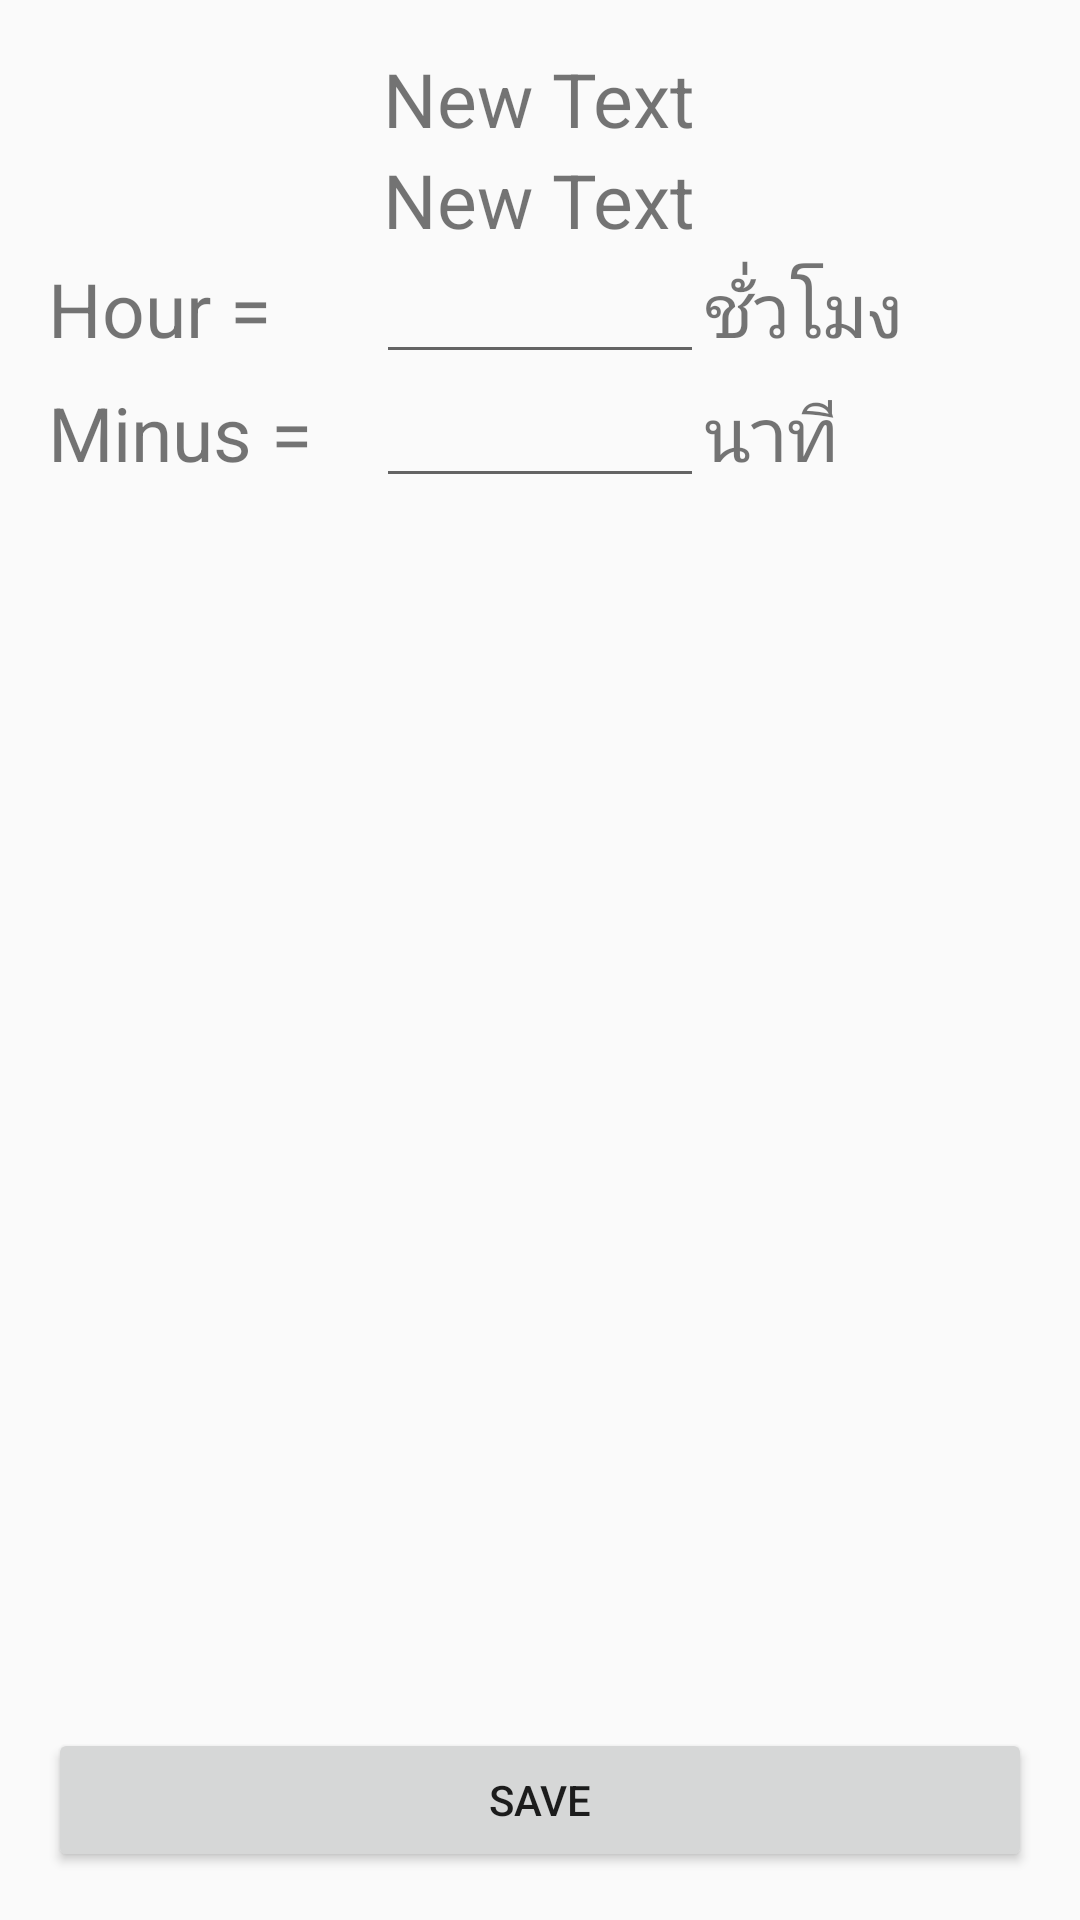

Android layout source for this screen:
<!-- AndroidManifest.xml: application theme AppTheme -->
<!-- res/layout/activity_update_burn_table.xml -->
<?xml version="1.0" encoding="utf-8"?>
<RelativeLayout xmlns:android="http://schemas.android.com/apk/res/android"
    xmlns:tools="http://schemas.android.com/tools"
    android:layout_width="match_parent"
    android:layout_height="match_parent"
    android:paddingBottom="@dimen/activity_vertical_margin"
    android:paddingLeft="@dimen/activity_horizontal_margin"
    android:paddingRight="@dimen/activity_horizontal_margin"
    android:paddingTop="@dimen/activity_vertical_margin"
    tools:context="com.example.admin.calandburn.UpdateBurnTABLE">

    <LinearLayout
        android:orientation="vertical"
        android:layout_width="match_parent"
        android:layout_height="match_parent">

        <TextView
            android:layout_width="wrap_content"
            android:layout_height="wrap_content"
            android:text="New Text"
            android:id="@+id/textView19"
            android:layout_gravity="center_horizontal"
            android:textSize="25sp" />

        <TextView
            android:layout_width="wrap_content"
            android:layout_height="wrap_content"
            android:text="New Text"
            android:id="@+id/textView24"
            android:layout_gravity="center_horizontal"
            android:textSize="25sp" />

        <LinearLayout
            android:orientation="horizontal"
            android:layout_width="match_parent"
            android:layout_height="wrap_content">

            <TextView
                android:layout_width="0dp"
                android:layout_height="wrap_content"
                android:text="Hour ="
                android:id="@+id/textView20"
                android:layout_weight="1"
                android:textSize="25sp" />

            <EditText
                android:layout_width="0dp"
                android:layout_height="wrap_content"
                android:id="@+id/editText5"
                android:layout_weight="1"
                android:inputType="number" />

            <TextView
                android:layout_width="0dp"
                android:layout_height="wrap_content"
                android:text="@string/hour"
                android:id="@+id/textView21"
                android:layout_weight="1"
                android:textSize="25sp" />
        </LinearLayout>

        <LinearLayout
            android:orientation="horizontal"
            android:layout_width="match_parent"
            android:layout_height="wrap_content" >

            <TextView
                android:layout_width="0dp"
                android:layout_height="wrap_content"
                android:text="Minus ="
                android:id="@+id/textView22"
                android:layout_weight="1"
                android:textSize="25sp" />

            <EditText
                android:layout_width="0dp"
                android:layout_height="wrap_content"
                android:id="@+id/editText6"
                android:layout_weight="1"
                android:inputType="number" />

            <TextView
                android:layout_width="0dp"
                android:layout_height="wrap_content"
                android:text="@string/min"
                android:id="@+id/textView23"
                android:layout_weight="1"
                android:textSize="25sp" />
        </LinearLayout>

    </LinearLayout>

    <Button
        android:layout_width="match_parent"
        android:layout_height="wrap_content"
        android:text="Save"
        android:id="@+id/button3"
        android:layout_alignParentBottom="true"
        android:onClick="clickSaveUpdate" />
</RelativeLayout>
<!-- resources referenced by this layout -->
<resources>
  <dimen name="activity_horizontal_margin">16dp</dimen>
  <dimen name="activity_vertical_margin">16dp</dimen>
  <string name="hour">ชั่วโมง</string>
  <string name="min">นาที</string>
  <style name="AppTheme" parent="Theme.AppCompat.Light.NoActionBar">
          
      </style>
</resources>
